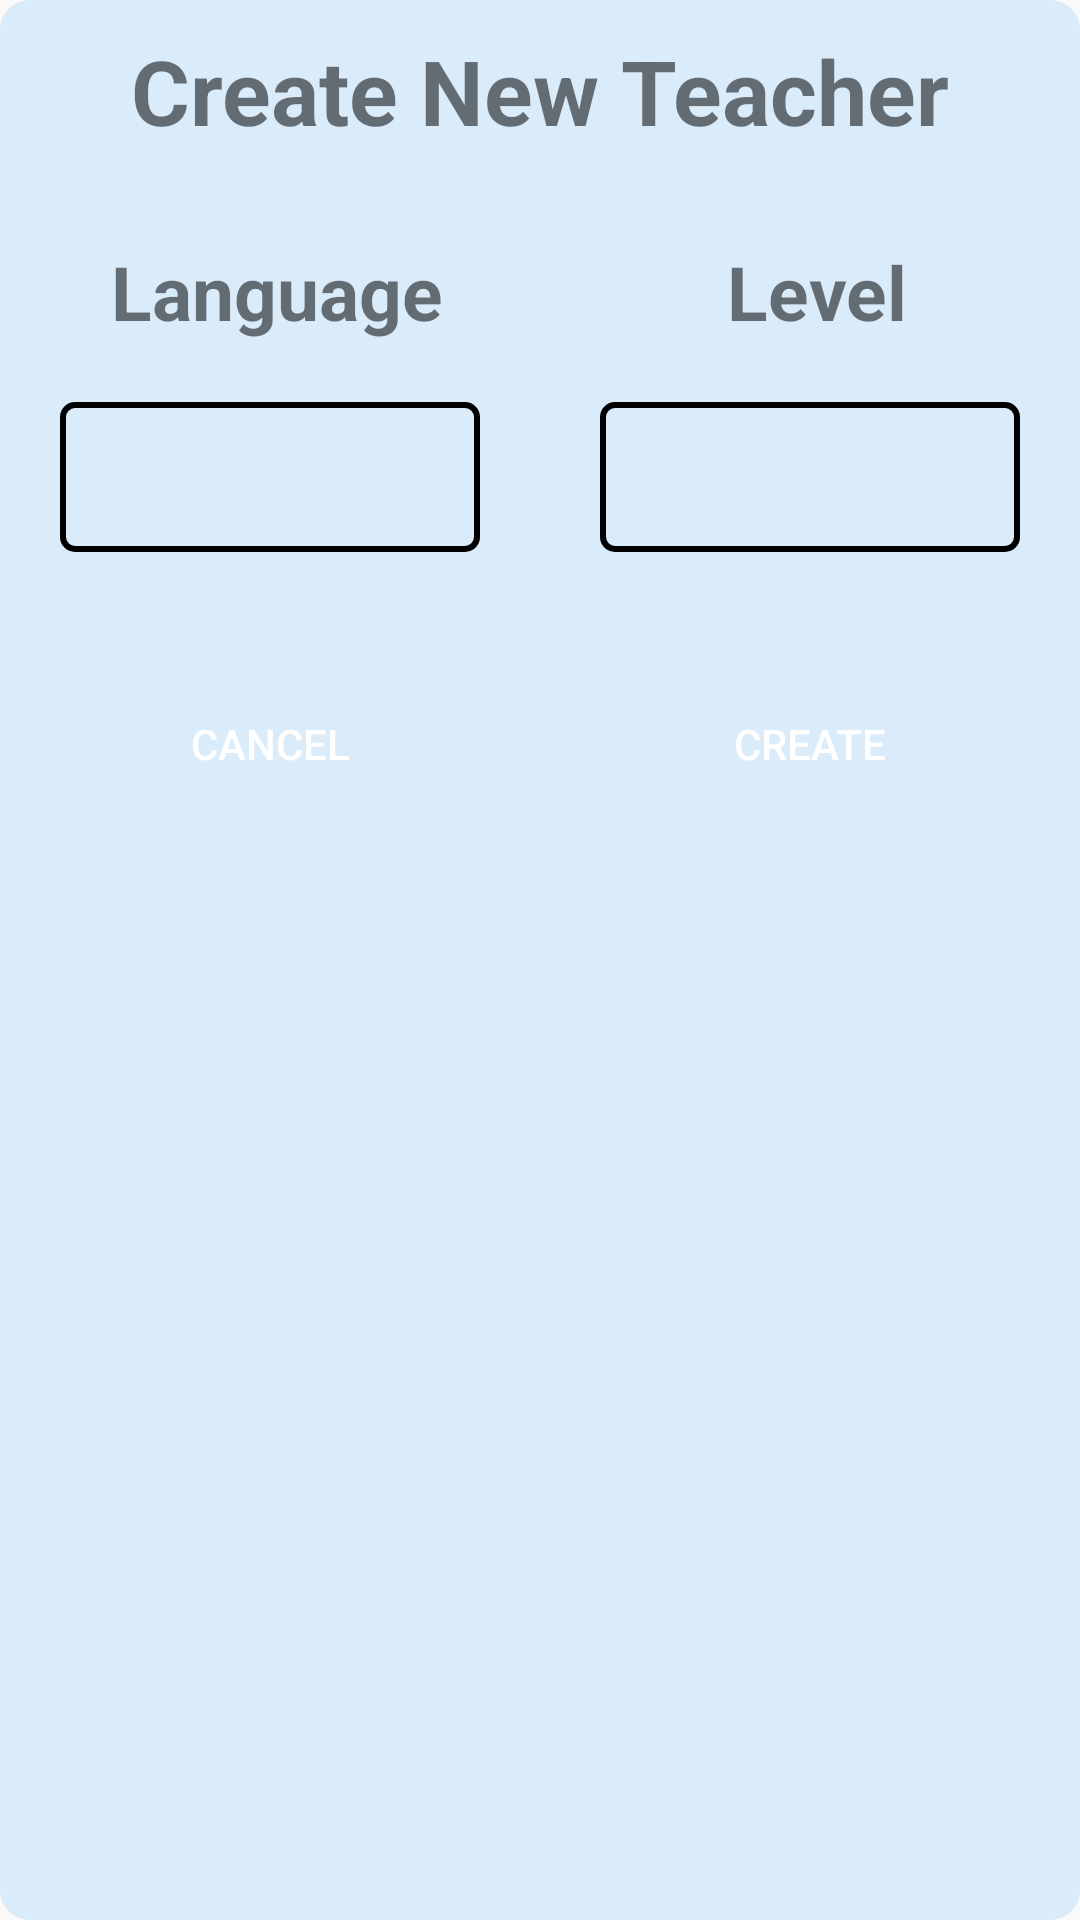

Layout XML and referenced resources for this Android screen:
<!-- AndroidManifest.xml: application theme Theme.LanguageTeacher -->
<!-- res/layout/fragment_teacher_pop_up.xml -->
<?xml version="1.0" encoding="utf-8"?>
<FrameLayout xmlns:android="http://schemas.android.com/apk/res/android"
    android:layout_width="match_parent"
    android:layout_height="300dp"
    android:background="@drawable/pop_up_back"
    >

    <LinearLayout
        android:layout_width="match_parent"
        android:layout_height="match_parent"
        android:orientation="vertical">

        <TextView
            android:id="@+id/textView7"
            android:layout_width="match_parent"
            android:layout_height="wrap_content"
            android:text="Create New Teacher"
            android:textSize="30dp"
            android:textStyle="bold"
            android:layout_marginTop="10dp"
            android:textAlignment="center"/>

        <LinearLayout
            android:layout_width="match_parent"
            android:layout_height="wrap_content"
            android:orientation="horizontal"
            android:layout_marginTop="30dp"
            >


            <TextView
                android:id="@+id/textView5"
                android:layout_width="70dp"
                android:layout_height="wrap_content"
                android:layout_weight="1"
                android:text="Language"
                android:textAlignment="center"
                android:textSize="25dp"
                android:textStyle="bold"

                />

            <TextView
                android:id="@+id/textView6"
                android:layout_width="wrap_content"
                android:layout_height="wrap_content"
                android:layout_weight="1"
                android:textSize="25dp"
                android:textStyle="bold"
                android:text="Level"
                android:textAlignment="center"

                />


        </LinearLayout>

        <LinearLayout
            android:layout_width="match_parent"
            android:layout_height="wrap_content"
            android:layout_marginTop="20dp"
            android:orientation="horizontal">

            <Spinner
                android:id="@+id/LanguageList"
                android:layout_width="200dp"
                android:layout_height="50dp"
                android:layout_marginStart="20dp"
                android:layout_marginEnd="20dp"
                android:textColor="@color/white"
                android:background="@drawable/spinner_border"
                android:layout_weight="1" />

            <Spinner
                android:id="@+id/LanguageLevel"
                android:layout_width="200dp"
                android:layout_height="50dp"
                android:layout_marginStart="20dp"
                android:layout_marginEnd="20dp"
                android:textColor="@color/white"
                android:background="@drawable/spinner_border"
                android:layout_weight="1" />
        </LinearLayout>

        <LinearLayout
            android:layout_width="match_parent"
            android:layout_height="wrap_content"
            android:orientation="horizontal"
            android:layout_marginTop="40dp"
            >

            <Button
                android:id="@+id/button4"
                android:layout_width="40dp"
                android:layout_height="wrap_content"
                android:layout_weight="1"
                android:layout_marginLeft="10dp"
                android:layout_marginRight="10dp"
                android:background="@drawable/pop_up_button"
                android:textColor="@color/white"
                android:text="Cancel" />

            <Button
                android:id="@+id/button3"
                android:layout_width="40dp"
                android:layout_height="wrap_content"
                android:layout_weight="1"
                android:layout_marginLeft="10dp"
                android:layout_marginRight="10dp"
                android:background="@drawable/pop_up_button"
                android:textColor="@color/white"
                android:text="Create" />
        </LinearLayout>
    </LinearLayout>
</FrameLayout>
<!-- resources referenced by this layout -->
<resources>
  <color name="white">#FFFFFF</color>
  <!-- drawable pop_up_back (drawable) -->
  <?xml version="1.0" encoding="utf-8"?>
  <shape xmlns:android="http://schemas.android.com/apk/res/android"
      android:shape="rectangle">
      <solid android:color="@color/blue_light_trans"/> 
      <corners android:radius="10dp"/> 
  </shape>
  <!-- drawable spinner_border (drawable) -->
  <?xml version="1.0" encoding="utf-8"?>
  <shape xmlns:android="http://schemas.android.com/apk/res/android"
      android:shape="rectangle">  
      <solid android:color="@android:color/transparent"/> 
      <stroke
          android:width="2dp"
          android:color="@color/black"
          />
  
      <corners android:radius="4dp"/>
      <padding
          android:left="10dp"
          android:top="10dp"
          android:right="10dp"
          android:bottom="10dp"/>
  </shape>
  <style name="Theme.LanguageTeacher" parent="Base.Theme.LanguageTeacher" />
  <color name="blue_light_trans">#80BBDEFB</color>
  <color name="black">#000000</color>
  <style name="Base.Theme.LanguageTeacher" parent="Theme.AppCompat.Light.NoActionBar">
          
          
      </style>
</resources>
